Run: headless pygame with SDL's dummy video driver; simulated clock (each Clock.tick advances the game by its frame time, no real sleeping); random seed 0; keys injected as events and as key.get_pressed() state; no mouse input.
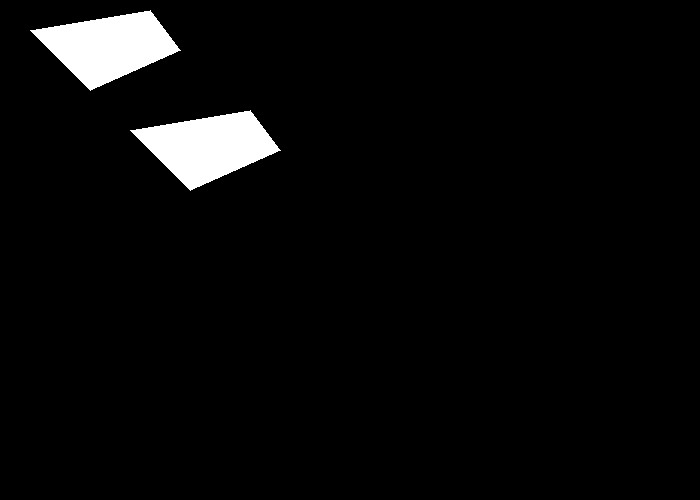
Frame 1 of 4 · flips 1–60 · no input
Frame 2 of 4 · flips 61–180 · tapped SPACE, RETURN · held RIGHT (→), D · screen unchanged from frame 1, image omitted
Frame 3 of 4 · flips 181–300 · held DOWN (↓), S · screen unchanged from frame 2, image omitted
Frame 4 of 4 · flips 301–420 · held LEFT (←), A, UP (↑), W · screen unchanged from frame 3, image omitted

The pygame program that drew these frames:

import pygame

pygame.init()

size = widht, height = 700, 500
screen = pygame.display.set_mode(size)
pygame.display.set_caption('Example')

clock = pygame.time.Clock()  # fps

BLACK = (0, 0, 0)
WHITE = (255, 255, 255)
RED = (0, 0, 255)
BLUE = (0, 0, 255)
GREEN = (0, 255, 0)
colors = [WHITE, BLUE, RED, GREEN]
color = WHITE
pi = 3.14

done = True
while done:
    keys = pygame.key.get_pressed()
    for event in pygame.event.get():
        if event.type == pygame.QUIT:
            done = False

    screen.fill((0, 0, 0))

    pygame.draw.polygon(screen, WHITE,
                        [[150, 10], [180, 50],
                         [90, 90], [30, 30]])
    pygame.draw.polygon(screen, WHITE,
                        [[250, 110], [280, 150],
                         [190, 190], [130, 130]])


    clock.tick(100)
    pygame.display.update()

pygame.quit()
